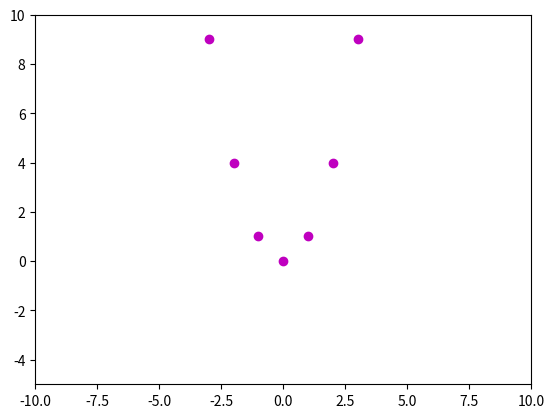

Generate this figure with matplotlib:
import matplotlib.pyplot as plt

for i in range(-10,11):
    print(i)
    plt.plot(i,i**2,'mo')

plt.xlim(-10,10)
plt.ylim(-5,10)
plt.show()

